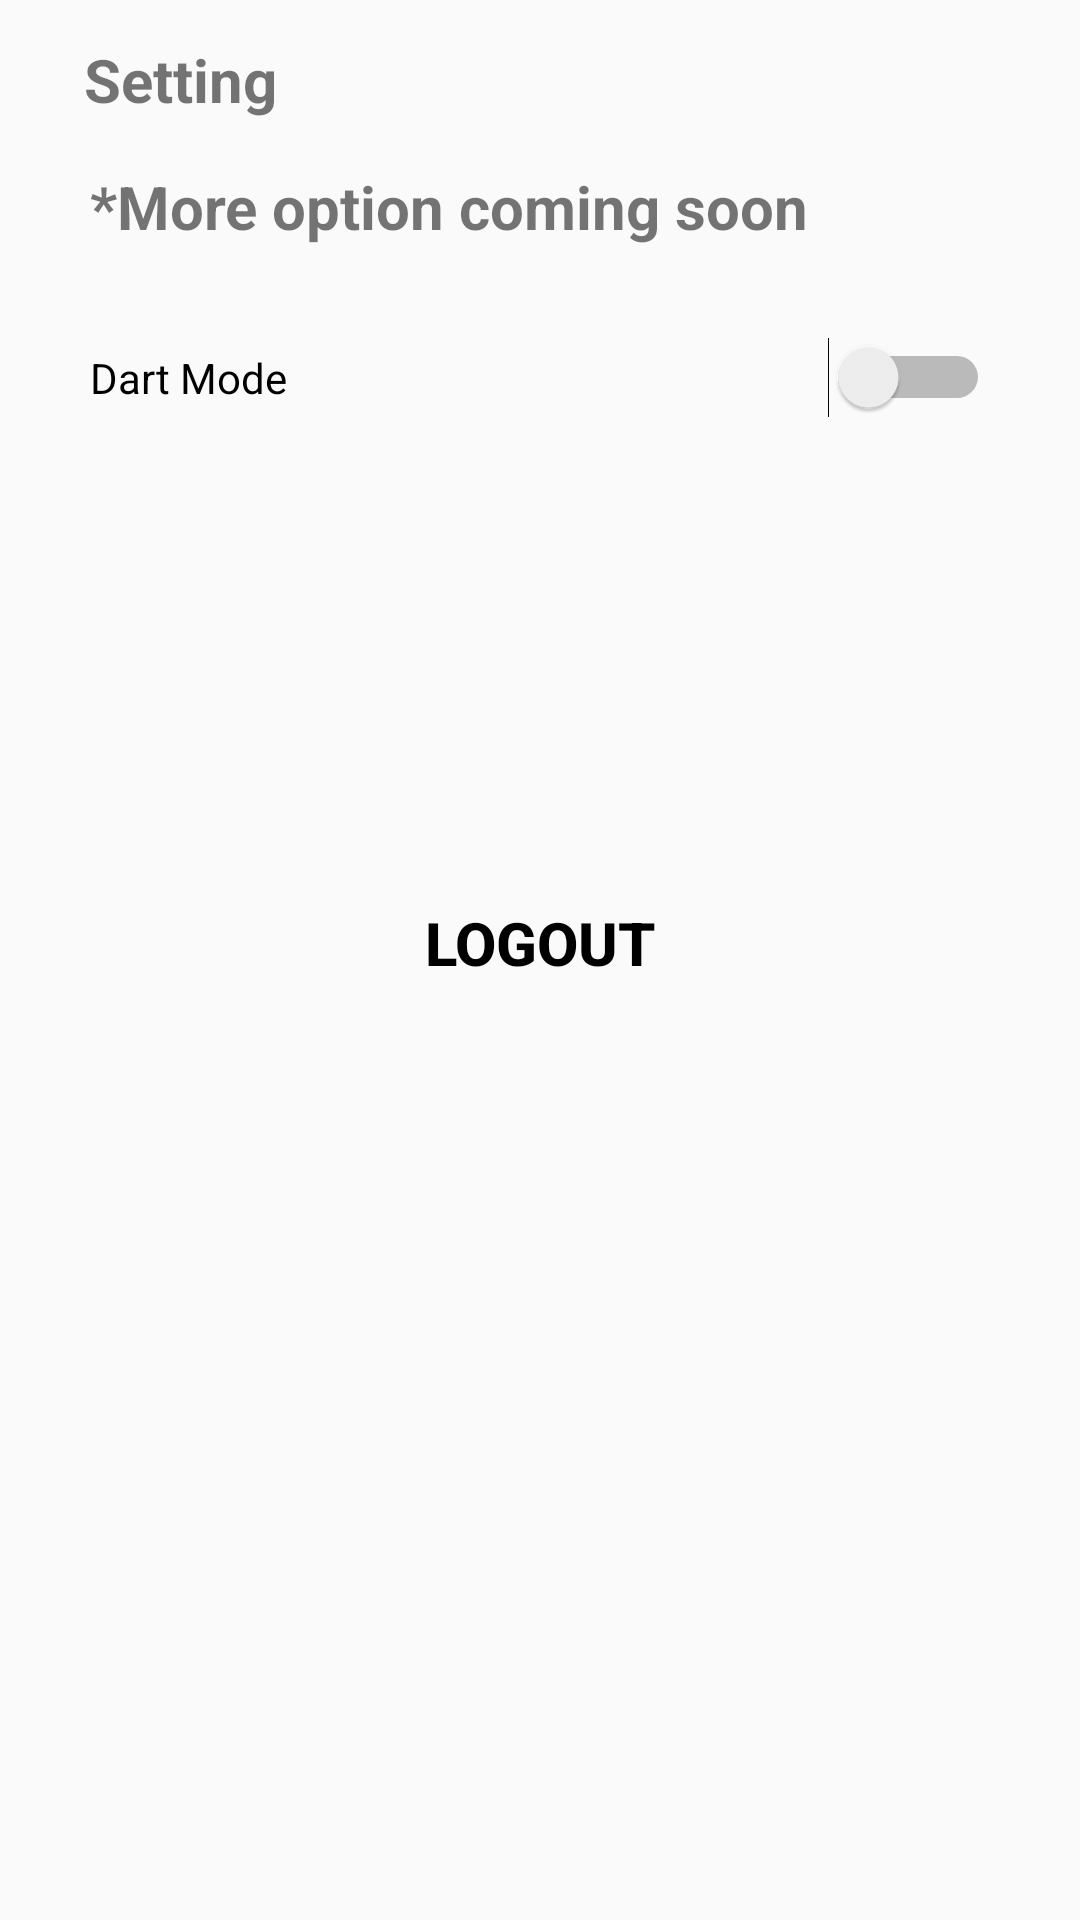

This screen was rendered from an Android layout file. Write that file and the resources it references.
<!-- AndroidManifest.xml: application theme Theme.GymManagementUser -->
<!-- res/layout/activity_setting.xml -->
<?xml version="1.0" encoding="utf-8"?>
<androidx.constraintlayout.widget.ConstraintLayout xmlns:android="http://schemas.android.com/apk/res/android"
    xmlns:app="http://schemas.android.com/apk/res-auto"
    xmlns:tools="http://schemas.android.com/tools"
    android:layout_width="match_parent"
    android:layout_height="match_parent"
    tools:context=".ui.SettingActivity">
    <ImageButton
        android:id="@+id/imageButton_settingAct_back"
        android:layout_width="wrap_content"
        android:layout_height="wrap_content"
        app:layout_constraintTop_toTopOf="parent"
        app:layout_constraintStart_toStartOf="parent"
        android:src="@drawable/ic_back"
        android:background="@null"
        android:layout_margin="15dp"
        />
    <TextView
        android:id="@+id/textview_settingAct_header"
        android:layout_width="wrap_content"
        android:layout_height="wrap_content"
        android:text="@string/setting"
        android:layout_margin="13dp"
        android:textStyle="bold"
        android:textSize="20sp"
        app:layout_constraintTop_toTopOf="parent"
        app:layout_constraintStart_toEndOf="@id/imageButton_settingAct_back" />

    <TextView
        android:id="@+id/textview_settingAct_comingSoon"
        android:layout_width="match_parent"
        android:layout_height="wrap_content"
        android:layout_margin="30dp"
        android:text="@string/more_option_coming_soon"
        android:textStyle="bold"
        android:textSize="20sp"
        app:layout_constraintBottom_toBottomOf="parent"
        app:layout_constraintTop_toBottomOf="@+id/imageButton_settingAct_back"
        app:layout_constraintVertical_bias="0.019"
        tools:ignore="MissingConstraints"
        tools:layout_editor_absoluteX="0dp" />


    <Switch
        android:id="@+id/switch_settingAct_dartMode"
        android:layout_width="match_parent"
        android:layout_height="wrap_content"
        android:layout_margin="30dp"
        android:layout_marginTop="10dp"
        android:layout_marginRight="5dp"
        android:text="@string/dart_mood"
        app:layout_constraintTop_toBottomOf="@id/textview_settingAct_comingSoon" />


    <Button
        android:id="@+id/button_settingAct_logout"
        android:layout_width="match_parent"
        android:layout_height="50dp"
        android:layout_marginStart="30dp"
        android:layout_marginTop="150dp"
        android:layout_marginEnd="30dp"
        android:background="@drawable/button_background"
        android:gravity="center"
        android:text="@string/logout"
        android:textSize="20sp"
        android:textStyle="bold"
        android:textColor="@color/black"
        app:layout_constraintEnd_toEndOf="parent"
        app:layout_constraintStart_toStartOf="parent"
        app:layout_constraintTop_toBottomOf="@id/switch_settingAct_dartMode" />

</androidx.constraintlayout.widget.ConstraintLayout>
<!-- resources referenced by this layout -->
<resources>
  <string name="dart_mood">Dart Mode</string>
  <string name="logout">Logout</string>
  <string name="more_option_coming_soon">*More option coming soon</string>
  <string name="setting">Setting</string>
  <style name="Theme.GymManagementUser" parent="Theme.AppCompat.DayNight.NoActionBar">
          
          <item name="colorPrimary">@color/purple_500</item>
          <item name="colorPrimaryVariant">@color/purple_700</item>
          <item name="colorOnPrimary">@color/white</item>
          
          <item name="colorSecondary">@color/teal_200</item>
          <item name="colorSecondaryVariant">@color/teal_700</item>
          <item name="colorOnSecondary">@color/black</item>
          
          <item name="android:statusBarColor" tools:targetApi="l">?attr/colorPrimaryVariant</item>
          
      </style>
  <!-- not gathered from this repository: default colours our renderer supplied (Android Studio template values) -->
  <color name="purple_500">#FF6200EE</color>
  <color name="purple_700">#FF3700B3</color>
  <color name="teal_200">#FF03DAC5</color>
  <color name="teal_700">#FF018786</color>
  <color name="black">#FF000000</color>
  <color name="white">#FFFFFFFF</color>
</resources>
